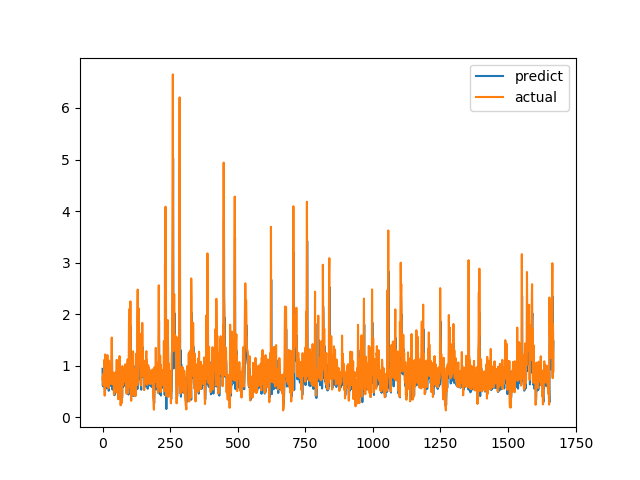

The file beside this chart, header and first rows:
predict, actual
0.9388, 0.7275
0.614, 0.7893
0.7089, 0.6238
0.5949, 0.6915
0.6165, 0.8558
0.7554, 0.7094
0.6337, 1.015
0.8154, 1.116
0.9375, 0.4183
0.4695, 1.002
0.7738, 1.219
1.041, 1.143
0.9172, 0.6528
0.6642, 0.6747
0.5607, 0.601
0.5864, 0.6695
0.6069, 0.6538
0.6273, 0.7814
0.6563, 1.206
0.9619, 0.8469
0.7749, 0.8286
0.6835, 0.6482
0.6338, 0.5624
0.5134, 0.7183
0.6628, 1.1
0.8891, 0.9542
0.8328, 0.729
0.6417, 0.6694
0.6075, 0.8631
0.724, 0.6465
0.6373, 0.8223
0.69, 0.9236
0.7965, 0.8301
0.7062, 1.067
0.876, 1.546
1.209, 0.6827
0.6893, 0.6386
0.5345, 0.6464
0.6456, 0.6881
0.5869, 0.7274
0.6979, 0.65
0.5878, 0.8694
0.7109, 0.4409
0.5036, 0.4519
0.4279, 0.7575
0.6845, 0.4952
0.5129, 0.6851
0.6046, 0.7244
0.6727, 0.8654
0.7067, 0.74
0.702, 0.8071
0.6803, 0.8204
0.7265, 1.114
0.8932, 1.109
0.9439, 0.4751
0.5035, 1.039
0.798, 0.9458
0.8633, 0.7878
0.6626, 0.3505
0.4604, 0.9368
... 1,609 more rows
